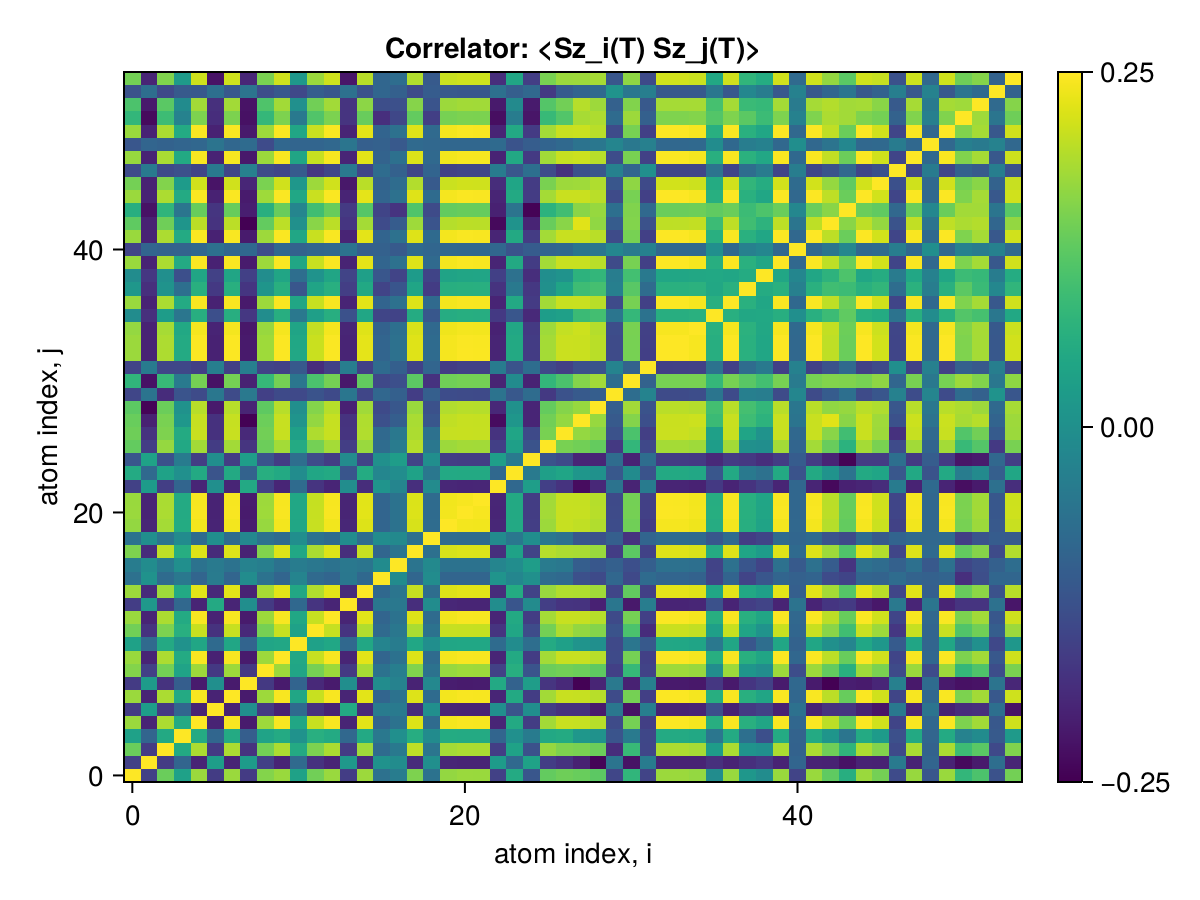

Data behind this chart, as committed beside it:
x1, x2, x3, x4, x5, x6, x7, x8, x9, x10, x11, x12, x13, x14, x15, x16, x17, x18, x19, x20, x21, x22, x23, x24
0.25, -0.07109, 0.1599, 0.07857, 0.1903, -0.07775, 0.1902, -0.07936, 0.1767, 0.19, 0.07951, 0.1645, 0.1897, -0.0761, 0.1914, -0.0006495, 0.01835, 0.1727, 0.001934, 0.1862, 0.1904, 0.1901, -0.07144, 0.09472
-0.07109, 0.25, -0.07866, -0.01865, -0.1085, 0.07221, -0.1085, 0.0696, -0.0726, -0.1086, -0.01093, -0.09089, -0.1084, 0.06454, -0.0995, 0.0545, 0.04392, -0.09817, 0.04876, -0.1065, -0.1084, -0.108, 0.06966, -0.01223
0.1599, -0.07866, 0.25, 0.0934, 0.2007, -0.08085, 0.2005, -0.09018, 0.166, 0.2013, 0.09366, 0.1717, 0.2008, -0.07863, 0.1931, -0.009099, 0.01306, 0.2113, 0.006969, 0.1966, 0.2004, 0.2001, -0.07596, 0.08068
0.07857, -0.01865, 0.0934, 0.25, 0.0945, -0.01732, 0.09487, -0.03008, 0.08244, 0.0946, 0.05407, 0.1026, 0.09471, -0.01511, 0.09208, 0.01201, 0.04989, 0.09992, 0.04366, 0.09541, 0.09445, 0.09426, -0.01906, 0.05032
0.1903, -0.1085, 0.2007, 0.0945, 0.25, -0.1101, 0.2467, -0.1188, 0.192, 0.2469, 0.08856, 0.2176, 0.2466, -0.1074, 0.2333, -0.01956, 0.0007968, 0.2297, -0.009896, 0.2434, 0.2466, 0.246, -0.1067, 0.09298
-0.07775, 0.07221, -0.08085, -0.01732, -0.1101, 0.25, -0.11, 0.04934, -0.08134, -0.1102, -0.01083, -0.09146, -0.11, 0.09366, -0.102, 0.01553, 0.01404, -0.09948, 0.04977, -0.1079, -0.1101, -0.1097, 0.04882, -0.04507
0.1902, -0.1085, 0.2005, 0.09487, 0.2467, -0.11, 0.25, -0.1188, 0.192, 0.2468, 0.08852, 0.2171, 0.2465, -0.1074, 0.2333, -0.01958, 0.000807, 0.2296, -0.009902, 0.2432, 0.2466, 0.2459, -0.1067, 0.0929
-0.07936, 0.0696, -0.09018, -0.03008, -0.1188, 0.04934, -0.1188, 0.25, -0.08244, -0.119, -0.0207, -0.1016, -0.1188, 0.04741, -0.1097, 0.0448, 0.02868, -0.1091, 0.03705, -0.1169, -0.1187, -0.1184, 0.09241, -0.02399
0.1767, -0.0726, 0.166, 0.08244, 0.192, -0.08134, 0.192, -0.08244, 0.25, 0.1922, 0.08614, 0.1679, 0.1919, -0.07999, 0.1979, 0.001092, 0.0217, 0.1749, 0.0008114, 0.1885, 0.1926, 0.1924, -0.07081, 0.1008
0.19, -0.1086, 0.2013, 0.0946, 0.2469, -0.1102, 0.2468, -0.119, 0.1922, 0.25, 0.08888, 0.2166, 0.2467, -0.1076, 0.2335, -0.01964, 0.0006815, 0.2301, -0.01002, 0.2433, 0.2468, 0.2461, -0.1068, 0.09298
0.07951, -0.01093, 0.09366, 0.05407, 0.08856, -0.01083, 0.08852, -0.0207, 0.08614, 0.08888, 0.25, 0.07855, 0.08862, -0.01406, 0.08996, 0.03135, 0.01817, 0.08876, 0.04857, 0.08727, 0.08863, 0.08861, -0.009025, 0.04388
0.1645, -0.09089, 0.1717, 0.1026, 0.2176, -0.09146, 0.2171, -0.1016, 0.1679, 0.2166, 0.07855, 0.25, 0.2163, -0.08773, 0.2038, -0.01099, 0.01048, 0.2001, 0.000975, 0.2167, 0.2164, 0.2159, -0.08816, 0.08724
0.1897, -0.1084, 0.2008, 0.09471, 0.2466, -0.11, 0.2465, -0.1188, 0.1919, 0.2467, 0.08862, 0.2163, 0.25, -0.1073, 0.2332, -0.01965, 0.0007551, 0.23, -0.009861, 0.243, 0.2464, 0.2458, -0.1066, 0.09267
-0.0761, 0.06454, -0.07863, -0.01511, -0.1074, 0.09366, -0.1074, 0.04741, -0.07999, -0.1076, -0.01406, -0.08773, -0.1073, 0.25, -0.09969, 0.00969, 0.01079, -0.09617, 0.04506, -0.1052, -0.1075, -0.1071, 0.04606, -0.04377
0.1914, -0.0995, 0.1931, 0.09208, 0.2333, -0.102, 0.2333, -0.1097, 0.1979, 0.2335, 0.08996, 0.2038, 0.2332, -0.09969, 0.25, -0.01441, 0.006623, 0.2161, -0.006405, 0.2297, 0.2335, 0.2331, -0.09764, 0.09551
-0.0006495, 0.0545, -0.009099, 0.01201, -0.01956, 0.01553, -0.01958, 0.0448, 0.001092, -0.01964, 0.03135, -0.01099, -0.01965, 0.00969, -0.01441, 0.25, 0.04269, -0.01727, 0.04441, -0.0187, -0.0195, -0.01933, 0.05772, 0.03424
0.01835, 0.04392, 0.01306, 0.04989, 0.0007968, 0.01404, 0.000807, 0.02868, 0.0217, 0.0006815, 0.01817, 0.01048, 0.0007551, 0.01079, 0.006623, 0.04269, 0.25, 0.004567, 0.03993, 0.001919, 0.0008837, 0.001069, 0.0333, 0.04565
0.1727, -0.09817, 0.2113, 0.09992, 0.2297, -0.09948, 0.2296, -0.1091, 0.1749, 0.2301, 0.08876, 0.2001, 0.23, -0.09617, 0.2161, -0.01727, 0.004567, 0.25, -0.001617, 0.226, 0.2294, 0.2288, -0.09481, 0.08053
0.001934, 0.04876, 0.006969, 0.04366, -0.009896, 0.04977, -0.009902, 0.03705, 0.0008114, -0.01002, 0.04857, 0.000975, -0.009861, 0.04506, -0.006405, 0.04441, 0.03993, -0.001617, 0.25, -0.008791, -0.01007, -0.009889, 0.04235, 0.009648
0.1862, -0.1065, 0.1966, 0.09541, 0.2434, -0.1079, 0.2432, -0.1169, 0.1885, 0.2433, 0.08727, 0.2167, 0.243, -0.1052, 0.2297, -0.0187, 0.001919, 0.226, -0.008791, 0.25, 0.2431, 0.2425, -0.1046, 0.09235
0.1904, -0.1084, 0.2004, 0.09445, 0.2466, -0.1101, 0.2466, -0.1187, 0.1926, 0.2468, 0.08863, 0.2164, 0.2464, -0.1075, 0.2335, -0.0195, 0.0008837, 0.2294, -0.01007, 0.2431, 0.25, 0.2459, -0.1067, 0.09315
0.1901, -0.108, 0.2001, 0.09426, 0.246, -0.1097, 0.2459, -0.1184, 0.1924, 0.2461, 0.08861, 0.2159, 0.2458, -0.1071, 0.2331, -0.01933, 0.001069, 0.2288, -0.009889, 0.2425, 0.2459, 0.25, -0.1063, 0.09316
-0.07144, 0.06966, -0.07596, -0.01906, -0.1067, 0.04882, -0.1067, 0.09241, -0.07081, -0.1068, -0.009025, -0.08816, -0.1066, 0.04606, -0.09764, 0.05772, 0.0333, -0.09481, 0.04235, -0.1046, -0.1067, -0.1063, 0.25, -0.01435
0.09472, -0.01223, 0.08068, 0.05032, 0.09298, -0.04507, 0.0929, -0.02399, 0.1008, 0.09298, 0.04388, 0.08724, 0.09267, -0.04377, 0.09551, 0.03424, 0.04565, 0.08053, 0.009648, 0.09235, 0.09315, 0.09316, -0.01435, 0.25
-0.04281, 0.08071, -0.05002, 0.01713, -0.07731, 0.04778, -0.07731, 0.07348, -0.04432, -0.07749, -0.005314, -0.05701, -0.0773, 0.04245, -0.06931, 0.05171, 0.07329, -0.06717, 0.04809, -0.07494, -0.07732, -0.07699, 0.07375, 0.01411
0.1551, -0.07632, 0.1877, 0.09137, 0.1955, -0.07739, 0.1954, -0.08763, 0.1612, 0.1959, 0.09414, 0.1668, 0.1961, -0.07583, 0.1896, -0.007962, 0.01569, 0.2069, 0.009724, 0.1918, 0.1955, 0.1952, -0.07349, 0.07563
0.1628, -0.09083, 0.1729, 0.09536, 0.2173, -0.09158, 0.2171, -0.102, 0.1652, 0.217, 0.07837, 0.2024, 0.2168, -0.08879, 0.2039, -0.01244, 0.01166, 0.2014, 0.0003488, 0.2163, 0.2168, 0.2162, -0.08928, 0.08563
0.159, -0.112, 0.1698, 0.06344, 0.2165, -0.09273, 0.2165, -0.1467, 0.1613, 0.2167, 0.05735, 0.1862, 0.2163, -0.08981, 0.203, -0.05137, -0.0304, 0.1993, -0.04155, 0.213, 0.2164, 0.2158, -0.1353, 0.06168
0.15, -0.1445, 0.1606, 0.05411, 0.2073, -0.1204, 0.2072, -0.1076, 0.152, 0.2075, 0.04896, 0.1771, 0.2072, -0.1116, 0.1937, -0.05871, -0.04038, 0.1901, -0.04985, 0.2038, 0.2072, 0.2066, -0.1037, 0.05226
-0.065, 0.004947, -0.09784, -0.04493, -0.05811, 0.009192, -0.05809, 0.01244, -0.07266, -0.05904, -0.06113, -0.04637, -0.05858, 0.008808, -0.06523, -0.01648, -0.02641, -0.07628, -0.02877, -0.05609, -0.05846, -0.05874, 0.003321, -0.03958
0.1137, -0.129, 0.1207, 0.01442, 0.1673, -0.1294, 0.1672, -0.1106, 0.1187, 0.1675, 0.008004, 0.1373, 0.1671, -0.1219, 0.1545, -0.06035, -0.05186, 0.15, -0.09096, 0.1638, 0.1673, 0.1667, -0.1088, 0.0429
-0.06752, 0.01695, -0.06478, -0.06334, -0.07402, 0.02095, -0.07368, 0.0235, -0.06897, -0.07312, -0.03735, -0.09786, -0.07305, 0.01995, -0.07262, -0.009774, -0.0281, -0.06971, -0.02001, -0.07769, -0.07328, -0.07318, 0.01689, -0.04689
0.1908, -0.1095, 0.2016, 0.09494, 0.2483, -0.111, 0.2482, -0.1198, 0.193, 0.2484, 0.08886, 0.218, 0.2481, -0.1083, 0.2347, -0.02003, 0.0003274, 0.2311, -0.01036, 0.2448, 0.2482, 0.2476, -0.1077, 0.09317
0.1908, -0.1095, 0.2015, 0.0949, 0.2483, -0.111, 0.2482, -0.1198, 0.1929, 0.2484, 0.08882, 0.218, 0.2481, -0.1083, 0.2347, -0.02005, 0.0002985, 0.231, -0.0104, 0.2448, 0.2482, 0.2475, -0.1077, 0.09315
0.1869, -0.1092, 0.1976, 0.09136, 0.2444, -0.1085, 0.2443, -0.1228, 0.189, 0.2445, 0.08513, 0.2141, 0.2441, -0.1058, 0.2308, -0.02365, -0.003011, 0.2271, -0.01366, 0.2408, 0.2442, 0.2436, -0.111, 0.0894
0.04389, -0.09394, 0.07066, 0.008102, 0.1008, -0.05194, 0.1009, -0.084, 0.04662, 0.1011, 0.01151, 0.07524, 0.1011, -0.04987, 0.08725, -0.06664, -0.06933, 0.09697, -0.04009, 0.09768, 0.1006, 0.1001, -0.08203, -0.04219
0.1896, -0.1095, 0.2003, 0.09384, 0.247, -0.1104, 0.2469, -0.1199, 0.1917, 0.2471, 0.0881, 0.2167, 0.2468, -0.1077, 0.2334, -0.02059, -0.0007088, 0.2298, -0.01092, 0.2435, 0.2469, 0.2462, -0.1078, 0.09206
0.06237, -0.09419, 0.05672, -0.003329, 0.1033, -0.0819, 0.1033, -0.08688, 0.05901, 0.1032, -0.04155, 0.08394, 0.103, -0.07576, 0.09038, -0.06763, -0.04395, 0.0858, -0.07796, 0.1012, 0.1032, 0.1027, -0.09014, 0.01327
0.04397, -0.08431, 0.04946, -0.05183, 0.08653, -0.07153, 0.08652, -0.07294, 0.04695, 0.08685, -0.004402, 0.05679, 0.08664, -0.06797, 0.07535, -0.04284, -0.06717, 0.06953, -0.06685, 0.08303, 0.08664, 0.08632, -0.07317, -0.0001069
0.1901, -0.1091, 0.2007, 0.09419, 0.2474, -0.1114, 0.2474, -0.1194, 0.1923, 0.2476, 0.08814, 0.2171, 0.2472, -0.1087, 0.2339, -0.01972, 0.0003139, 0.2302, -0.01103, 0.2439, 0.2473, 0.2467, -0.1073, 0.09312
-0.0676, -0.01887, -0.0241, -0.02257, -0.01548, 0.0001344, -0.01548, -0.01392, -0.05455, -0.01543, -0.02334, -0.01708, -0.01532, 0.002779, -0.02921, -0.026, -0.03692, -0.0108, -0.01733, -0.01538, -0.01626, -0.0164, -0.01544, -0.04655
0.1901, -0.1098, 0.2008, 0.09431, 0.2476, -0.1109, 0.2475, -0.1197, 0.1923, 0.2477, 0.08825, 0.2173, 0.2474, -0.1082, 0.234, -0.02056, -0.0002321, 0.2303, -0.01088, 0.244, 0.2474, 0.2468, -0.1076, 0.09253
0.1527, -0.111, 0.1634, 0.05924, 0.2101, -0.08959, 0.2101, -0.1474, 0.1549, 0.2102, 0.05122, 0.1799, 0.2099, -0.08672, 0.1966, -0.05737, -0.03358, 0.1929, -0.0445, 0.2066, 0.21, 0.2094, -0.1386, 0.05551
0.1013, -0.1289, 0.1119, 0.005651, 0.1583, -0.08696, 0.1583, -0.1154, 0.1034, 0.1585, 0.03269, 0.1282, 0.1582, -0.08007, 0.1449, -0.06697, -0.08781, 0.1412, -0.05791, 0.1549, 0.1582, 0.1577, -0.1123, 0.003965
0.1906, -0.1095, 0.2013, 0.09472, 0.2481, -0.1109, 0.248, -0.1197, 0.1927, 0.2482, 0.08878, 0.2178, 0.2478, -0.1082, 0.2345, -0.02005, 0.0001318, 0.2308, -0.01037, 0.2445, 0.2479, 0.2473, -0.1076, 0.09295
0.1669, -0.1113, 0.1756, 0.06931, 0.2221, -0.1267, 0.222, -0.1056, 0.1707, 0.2222, 0.06317, 0.1921, 0.2219, -0.1228, 0.2089, -0.0217, -0.008611, 0.2048, -0.03577, 0.2186, 0.222, 0.2214, -0.09737, 0.08537
-0.05756, 0.01502, -0.05893, -0.05101, -0.06696, 0.0138, -0.06669, 0.02394, -0.05787, -0.06619, -0.03433, -0.08388, -0.06625, 0.01241, -0.06444, -0.007579, -0.02501, -0.06481, -0.02096, -0.07026, -0.06626, -0.06613, 0.01679, -0.04109
0.1888, -0.1095, 0.1996, 0.09296, 0.2463, -0.1097, 0.2462, -0.1216, 0.191, 0.2464, 0.08689, 0.216, 0.2461, -0.1071, 0.2327, -0.0219, -0.001535, 0.229, -0.0123, 0.2428, 0.2462, 0.2455, -0.1095, 0.09126
-0.04234, -0.01922, -0.02364, -0.0189, -0.01547, 0.004309, -0.01547, -0.01038, -0.05721, -0.01541, -0.01997, -0.01967, -0.01531, 0.005892, -0.02885, -0.02549, -0.03816, -0.01092, -0.01456, -0.01596, -0.01588, -0.01637, -0.01084, -0.04705
0.19, -0.1095, 0.2007, 0.09413, 0.2475, -0.1104, 0.2474, -0.1206, 0.1922, 0.2476, 0.08807, 0.2172, 0.2473, -0.1078, 0.2339, -0.0208, -0.0004448, 0.2302, -0.01114, 0.244, 0.2474, 0.2467, -0.1084, 0.09238
0.1151, -0.1377, 0.1256, 0.02718, 0.1723, -0.09658, 0.1723, -0.1301, 0.1173, 0.1724, 0.0132, 0.1421, 0.1722, -0.08875, 0.1589, -0.09456, -0.06346, 0.1551, -0.07411, 0.1688, 0.1722, 0.1716, -0.1338, 0.01763
0.1381, -0.1198, 0.1487, 0.04273, 0.1953, -0.09356, 0.1953, -0.1281, 0.1403, 0.1955, 0.05066, 0.1651, 0.1952, -0.08877, 0.1819, -0.05391, -0.05091, 0.1781, -0.04454, 0.1919, 0.1952, 0.1946, -0.1204, 0.04122
-0.04785, -0.004895, -0.06049, -0.0363, -0.03958, -0.003197, -0.03969, 0.004173, -0.05563, -0.03986, -0.06171, -0.03043, -0.04053, -0.0004987, -0.04798, -0.01758, -0.02741, -0.05783, -0.03314, -0.03793, -0.03993, -0.04021, -0.002458, -0.02913
0.1663, -0.1073, 0.1745, 0.06841, 0.221, -0.1281, 0.221, -0.1048, 0.1705, 0.2212, 0.06239, 0.1909, 0.2208, -0.1248, 0.2079, -0.01789, -0.00606, 0.2037, -0.03658, 0.2175, 0.221, 0.2204, -0.09638, 0.08801
